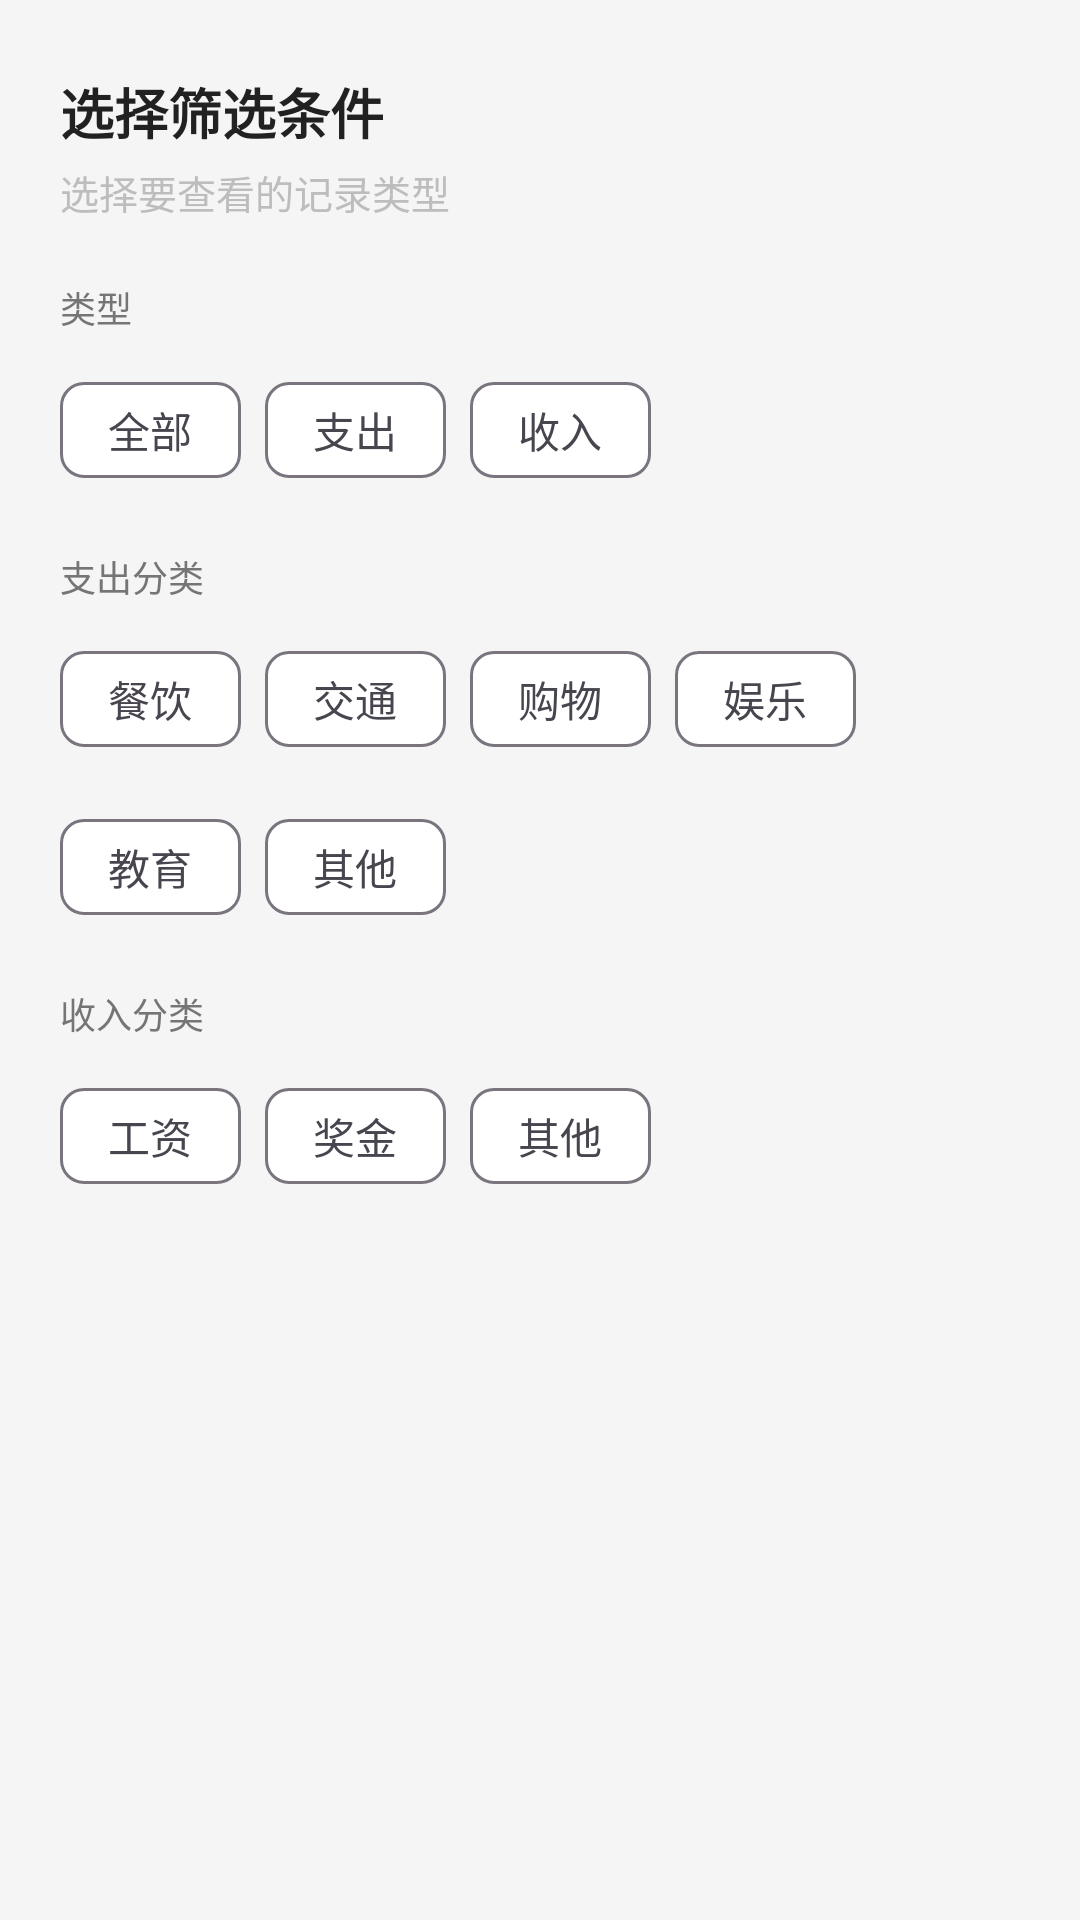

Layout XML and referenced resources for this Android screen:
<!-- AndroidManifest.xml: application theme Theme.Endtest02_AccountBook -->
<!-- res/layout/dialog_filter.xml -->
<?xml version="1.0" encoding="utf-8"?>
<LinearLayout xmlns:android="http://schemas.android.com/apk/res/android"
    xmlns:app="http://schemas.android.com/apk/res-auto"
    android:layout_width="match_parent"
    android:layout_height="wrap_content"
    android:orientation="vertical"
    android:paddingHorizontal="20dp"
    android:paddingTop="24dp"
    android:paddingBottom="16dp">

    
    <TextView
        android:id="@+id/tvTitle"
        android:layout_width="wrap_content"
        android:layout_height="wrap_content"
        android:text="选择筛选条件"
        android:textColor="@color/text_primary"
        android:textSize="18sp"
        android:textStyle="bold" />

    <TextView
        android:layout_width="wrap_content"
        android:layout_height="wrap_content"
        android:layout_marginTop="4dp"
        android:text="选择要查看的记录类型"
        android:textColor="@color/text_hint"
        android:textSize="13sp" />

    
    <TextView
        android:layout_width="wrap_content"
        android:layout_height="wrap_content"
        android:layout_marginTop="20dp"
        android:text="类型"
        android:textColor="@color/text_secondary"
        android:textSize="12sp" />

    <com.google.android.material.chip.ChipGroup
        android:id="@+id/chipGroupType"
        android:layout_width="match_parent"
        android:layout_height="wrap_content"
        android:layout_marginTop="8dp"
        app:selectionRequired="false"
        app:singleSelection="true">

        <com.google.android.material.chip.Chip
            android:id="@+id/chipAll"
            style="@style/Widget.Material3.Chip.Filter"
            android:layout_width="wrap_content"
            android:layout_height="wrap_content"
            android:text="全部" />

        <com.google.android.material.chip.Chip
            android:id="@+id/chipExpense"
            style="@style/Widget.Material3.Chip.Filter"
            android:layout_width="wrap_content"
            android:layout_height="wrap_content"
            android:text="支出" />

        <com.google.android.material.chip.Chip
            android:id="@+id/chipIncome"
            style="@style/Widget.Material3.Chip.Filter"
            android:layout_width="wrap_content"
            android:layout_height="wrap_content"
            android:text="收入" />

    </com.google.android.material.chip.ChipGroup>

    
    <TextView
        android:layout_width="wrap_content"
        android:layout_height="wrap_content"
        android:layout_marginTop="16dp"
        android:text="支出分类"
        android:textColor="@color/text_secondary"
        android:textSize="12sp" />

    <com.google.android.material.chip.ChipGroup
        android:id="@+id/chipGroupExpense"
        android:layout_width="match_parent"
        android:layout_height="wrap_content"
        android:layout_marginTop="8dp"
        app:selectionRequired="false"
        app:singleSelection="true">

        <com.google.android.material.chip.Chip
            android:id="@+id/chipFood"
            style="@style/Widget.Material3.Chip.Filter"
            android:layout_width="wrap_content"
            android:layout_height="wrap_content"
            android:text="餐饮" />

        <com.google.android.material.chip.Chip
            android:id="@+id/chipTransport"
            style="@style/Widget.Material3.Chip.Filter"
            android:layout_width="wrap_content"
            android:layout_height="wrap_content"
            android:text="交通" />

        <com.google.android.material.chip.Chip
            android:id="@+id/chipShopping"
            style="@style/Widget.Material3.Chip.Filter"
            android:layout_width="wrap_content"
            android:layout_height="wrap_content"
            android:text="购物" />

        <com.google.android.material.chip.Chip
            android:id="@+id/chipEntertain"
            style="@style/Widget.Material3.Chip.Filter"
            android:layout_width="wrap_content"
            android:layout_height="wrap_content"
            android:text="娱乐" />

        <com.google.android.material.chip.Chip
            android:id="@+id/chipEducation"
            style="@style/Widget.Material3.Chip.Filter"
            android:layout_width="wrap_content"
            android:layout_height="wrap_content"
            android:text="教育" />

        <com.google.android.material.chip.Chip
            android:id="@+id/chipOther"
            style="@style/Widget.Material3.Chip.Filter"
            android:layout_width="wrap_content"
            android:layout_height="wrap_content"
            android:text="其他" />

    </com.google.android.material.chip.ChipGroup>

    
    <TextView
        android:layout_width="wrap_content"
        android:layout_height="wrap_content"
        android:layout_marginTop="16dp"
        android:text="收入分类"
        android:textColor="@color/text_secondary"
        android:textSize="12sp" />

    <com.google.android.material.chip.ChipGroup
        android:id="@+id/chipGroupIncome"
        android:layout_width="match_parent"
        android:layout_height="wrap_content"
        android:layout_marginTop="8dp"
        app:selectionRequired="false"
        app:singleSelection="true">

        <com.google.android.material.chip.Chip
            android:id="@+id/chipSalary"
            style="@style/Widget.Material3.Chip.Filter"
            android:layout_width="wrap_content"
            android:layout_height="wrap_content"
            android:text="工资" />

        <com.google.android.material.chip.Chip
            android:id="@+id/chipBonus"
            style="@style/Widget.Material3.Chip.Filter"
            android:layout_width="wrap_content"
            android:layout_height="wrap_content"
            android:text="奖金" />

        <com.google.android.material.chip.Chip
            android:id="@+id/chipIncomeOther"
            style="@style/Widget.Material3.Chip.Filter"
            android:layout_width="wrap_content"
            android:layout_height="wrap_content"
            android:text="其他" />

    </com.google.android.material.chip.ChipGroup>

</LinearLayout>
<!-- resources referenced by this layout -->
<resources>
  <color name="text_hint">#BDBDBD</color>
  <color name="text_primary">#212121</color>
  <color name="text_secondary">#757575</color>
  <style name="Theme.Endtest02_AccountBook" parent="Base.Theme.Endtest02_AccountBook" />
  <style name="Base.Theme.Endtest02_AccountBook" parent="Theme.Material3.DayNight.NoActionBar">
          
          <item name="colorPrimary">@color/primary</item>
          <item name="colorPrimaryDark">@color/primary_dark</item>
          <item name="colorAccent">@color/accent</item>
  
          
          <item name="colorOnPrimary">@color/white</item>
          <item name="colorSecondary">@color/accent</item>
          <item name="colorOnSecondary">@color/white</item>
  
          
          <item name="android:colorBackground">@color/background</item>
          <item name="colorSurface">@color/surface</item>
  
          
          <item name="android:statusBarColor">@color/primary</item>
          <item name="android:navigationBarColor">@color/surface</item>
      </style>
  <color name="primary">#2196F3</color>
  <color name="primary_dark">#1976D2</color>
  <color name="accent">#00BCD4</color>
  <color name="white">#FFFFFFFF</color>
  <color name="background">#F5F5F5</color>
  <color name="surface">#FFFFFF</color>
</resources>
